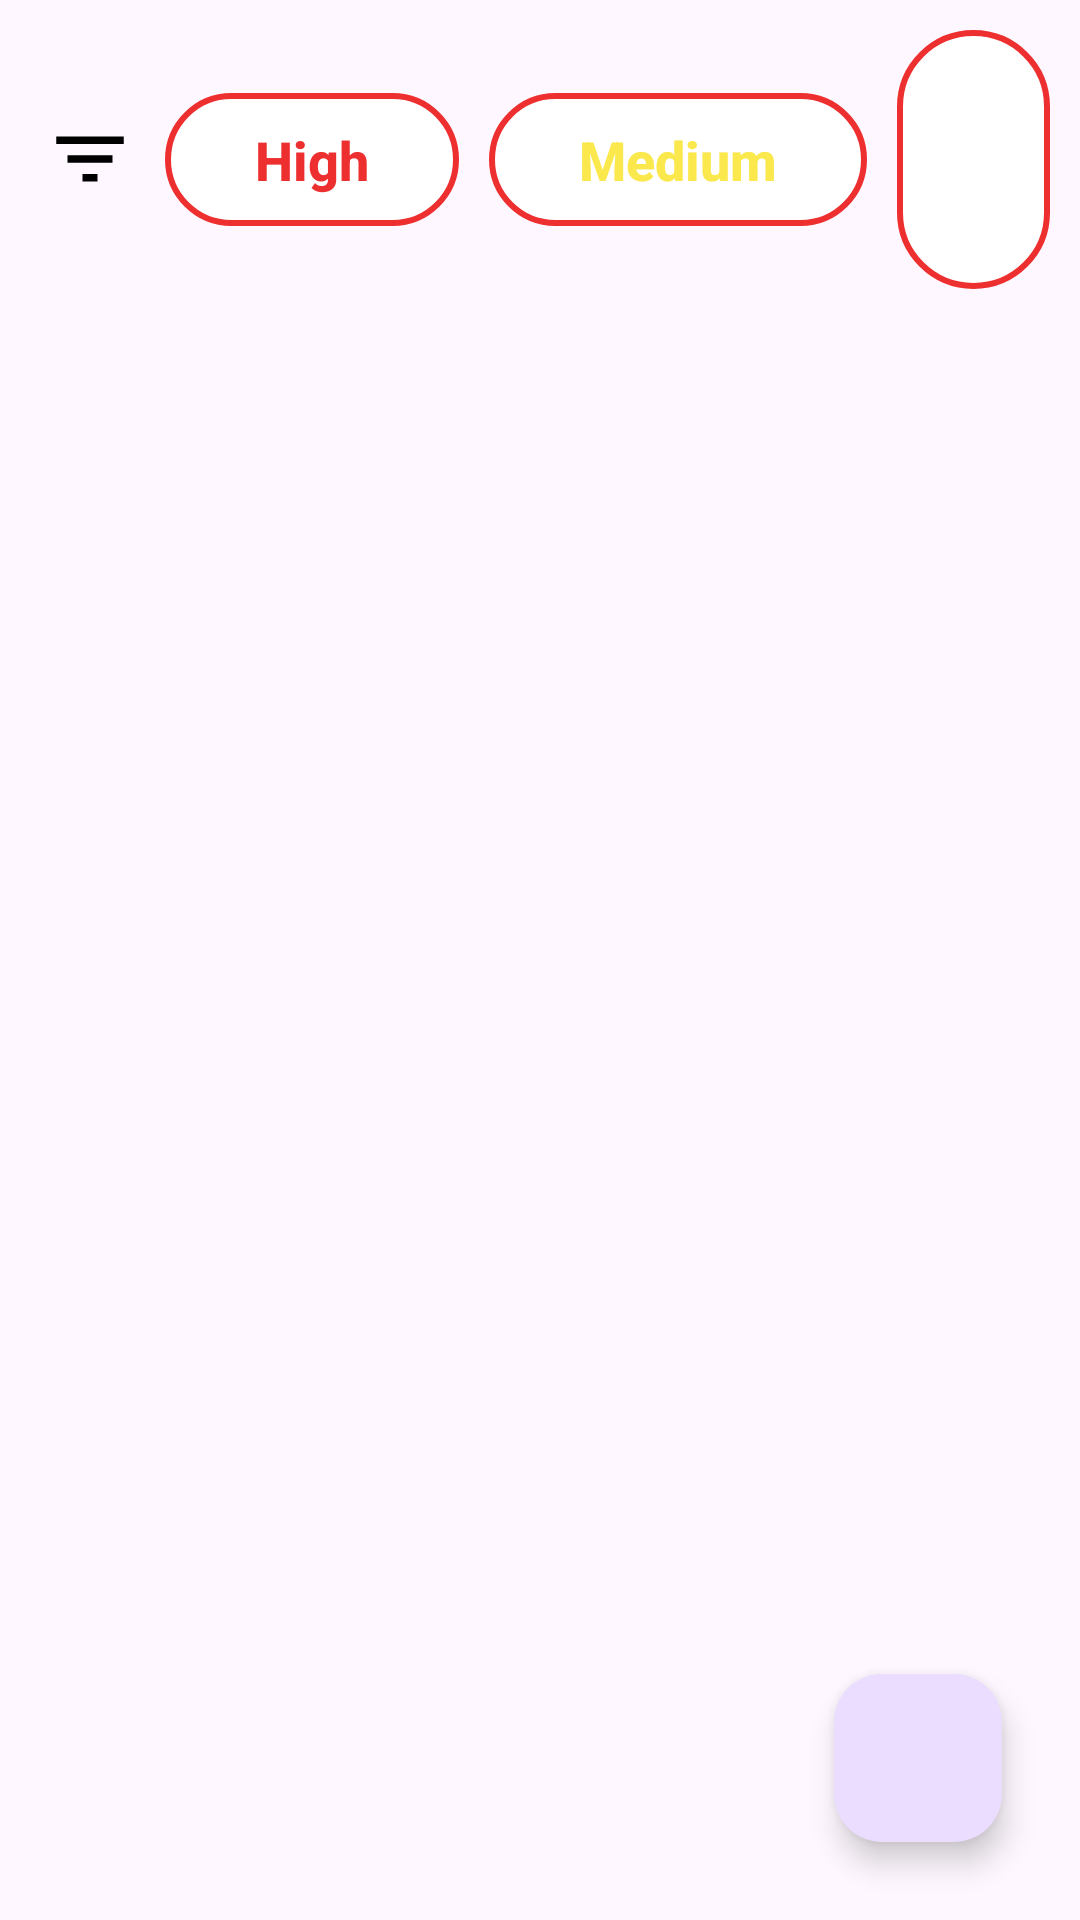

Layout XML and referenced resources for this Android screen:
<!-- AndroidManifest.xml: application theme Theme.NotesExp2 -->
<!-- res/layout/fragment_home.xml -->
<?xml version="1.0" encoding="utf-8"?>
<FrameLayout xmlns:android="http://schemas.android.com/apk/res/android"
    xmlns:app="http://schemas.android.com/apk/res-auto"
    xmlns:tools="http://schemas.android.com/tools"
    android:layout_width="match_parent"
    android:layout_height="match_parent"
    tools:context=".fragments.HomeFragment">

    <androidx.constraintlayout.widget.ConstraintLayout
        android:layout_width="match_parent"
        android:layout_height="match_parent">

        <LinearLayout
            android:id="@+id/linearLayout"
            android:layout_width="match_parent"
            android:layout_height="wrap_content"
            android:layout_margin="10dp"
            android:gravity="center_vertical"
            android:orientation="horizontal"
            app:layout_constraintEnd_toEndOf="parent"
            app:layout_constraintStart_toStartOf="parent"
            app:layout_constraintTop_toTopOf="parent">

            <ImageView
                android:id="@+id/allNotes"
                android:layout_width="30dp"
                android:layout_height="30dp"
                android:layout_margin="5dp"
                android:background="@drawable/baseline_filter_list_24" />

            <TextView
                android:id="@+id/filter_high"
                android:layout_width="wrap_content"
                android:layout_height="wrap_content"
                android:layout_marginStart="5dp"
                android:background="@drawable/btn_filter_shape"
                android:fontFamily="sans-serif-medium"
                android:paddingStart="30dp"
                android:paddingTop="10dp"
                android:paddingEnd="30dp"
                android:paddingBottom="10dp"
                android:text="High"
                android:textColor="@color/red"
                android:textSize="18sp"
                android:textStyle="bold" />

            <TextView
                android:id="@+id/filter_medium"
                android:layout_width="wrap_content"
                android:layout_height="wrap_content"
                android:layout_marginStart="10dp"
                android:background="@drawable/btn_filter_shape"
                android:fontFamily="sans-serif-medium"
                android:paddingStart="30dp"
                android:paddingTop="10dp"
                android:paddingEnd="30dp"
                android:paddingBottom="10dp"
                android:text="Medium"
                android:textColor="@color/yellow"
                android:textSize="18sp"
                android:textStyle="bold" />

            <TextView
                android:id="@+id/filter_low"
                android:layout_width="wrap_content"
                android:layout_height="wrap_content"
                android:layout_marginStart="10dp"
                android:background="@drawable/btn_filter_shape"
                android:fontFamily="sans-serif-medium"
                android:paddingStart="30dp"
                android:paddingTop="10dp"
                android:paddingEnd="30dp"
                android:paddingBottom="10dp"
                android:text="Low"
                android:textColor="@color/green"
                android:textSize="18sp"
                android:textStyle="bold" />

        </LinearLayout>

        <androidx.recyclerview.widget.RecyclerView
            android:id="@+id/recycler_View"
            android:layout_width="match_parent"
            android:layout_height="0dp"
            app:layout_constraintBottom_toBottomOf="parent"
            app:layout_constraintEnd_toEndOf="parent"
            app:layout_constraintStart_toStartOf="parent"
            app:layout_constraintTop_toBottomOf="@+id/linearLayout" />

        <com.google.android.material.floatingactionbutton.FloatingActionButton
            android:id="@+id/btn_addNotes"
            android:layout_width="wrap_content"
            android:layout_height="wrap_content"
            android:layout_margin="26dp"
            android:contentDescription="Add task"
            android:src="@drawable/baseline_add_24"
            app:layout_constraintBottom_toBottomOf="parent"
            app:layout_constraintEnd_toEndOf="parent" />

    </androidx.constraintlayout.widget.ConstraintLayout>

</FrameLayout>
<!-- resources referenced by this layout -->
<resources>
  <color name="green">#45E44C</color>
  <color name="red">#ED2F2F</color>
  <color name="yellow">#FAE84D</color>
  <!-- drawable baseline_filter_list_24 (drawable) -->
  <vector xmlns:android="http://schemas.android.com/apk/res/android" android:height="24dp" android:tint="#000000" android:viewportHeight="24" android:viewportWidth="24" android:width="24dp">
        
      <path android:fillColor="@android:color/white" android:pathData="M10,18h4v-2h-4v2zM3,6v2h18L21,6L3,6zM6,13h12v-2L6,11v2z"/>
  </vector>
  <!-- drawable btn_filter_shape (drawable) -->
  <?xml version="1.0" encoding="utf-8"?>
  <shape android:shape="rectangle" xmlns:android="http://schemas.android.com/apk/res/android"
      xmlns:tools="http://schemas.android.com/tools"
      android:padding = "16dp"
      >
  
      <solid android:color="@color/white"/>
      <stroke android:color="@color/red" android:width="2dp"/>
      <corners android:radius="150dp"/>
  </shape>
  <style name="Theme.NotesExp2" parent="Base.Theme.NotesExp2" />
  <color name="white">#FFFFFFFF</color>
  <style name="Base.Theme.NotesExp2" parent="Theme.Material3.Light">
          
          
      </style>
</resources>
